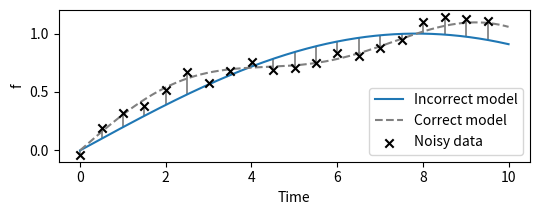

Recreate this plot in Python.
"""Make a plot showing misspecified model and errors.
"""

import matplotlib.pyplot as plt
import numpy as np


def main():
    np.random.seed(123)

    fig = plt.figure(figsize=(5.5, 2.25))
    ax = fig.add_subplot(1, 1, 1)

    times = np.linspace(0, 10, 1000)

    simple_model = np.sin(0.2 * times)
    complex_model = np.sin(0.2 * times) + 0.15 * np.sin(0.8 * times)
    data = np.random.normal(complex_model[::50], 0.035)

    ax.plot(times, simple_model, label='Incorrect model')
    ax.plot(times, complex_model, label='Correct model', linestyle='--',
            color='grey')
    ax.scatter(times[::50], data, marker='x', color='black',
               label='Noisy data', zorder=10)

    yerr = data - simple_model[::50]
    uplims = yerr < 0
    lolims = yerr > 0
    yerr = np.abs(yerr)
    _, y, _ = ax.errorbar(times[::50], simple_model[::50], yerr=yerr,
                          uplims=uplims, lolims=lolims, ls='none', ms=0,
                          zorder=-10, color='grey', linewidth=1.25)

    y[0].set_marker('')
    y[1].set_marker('')

    ax.legend()
    ax.set_xlabel('Time')
    ax.set_ylabel('f')

    fig.set_tight_layout(True)
    plt.savefig('figure1.pdf')


if __name__ == '__main__':
    main()
